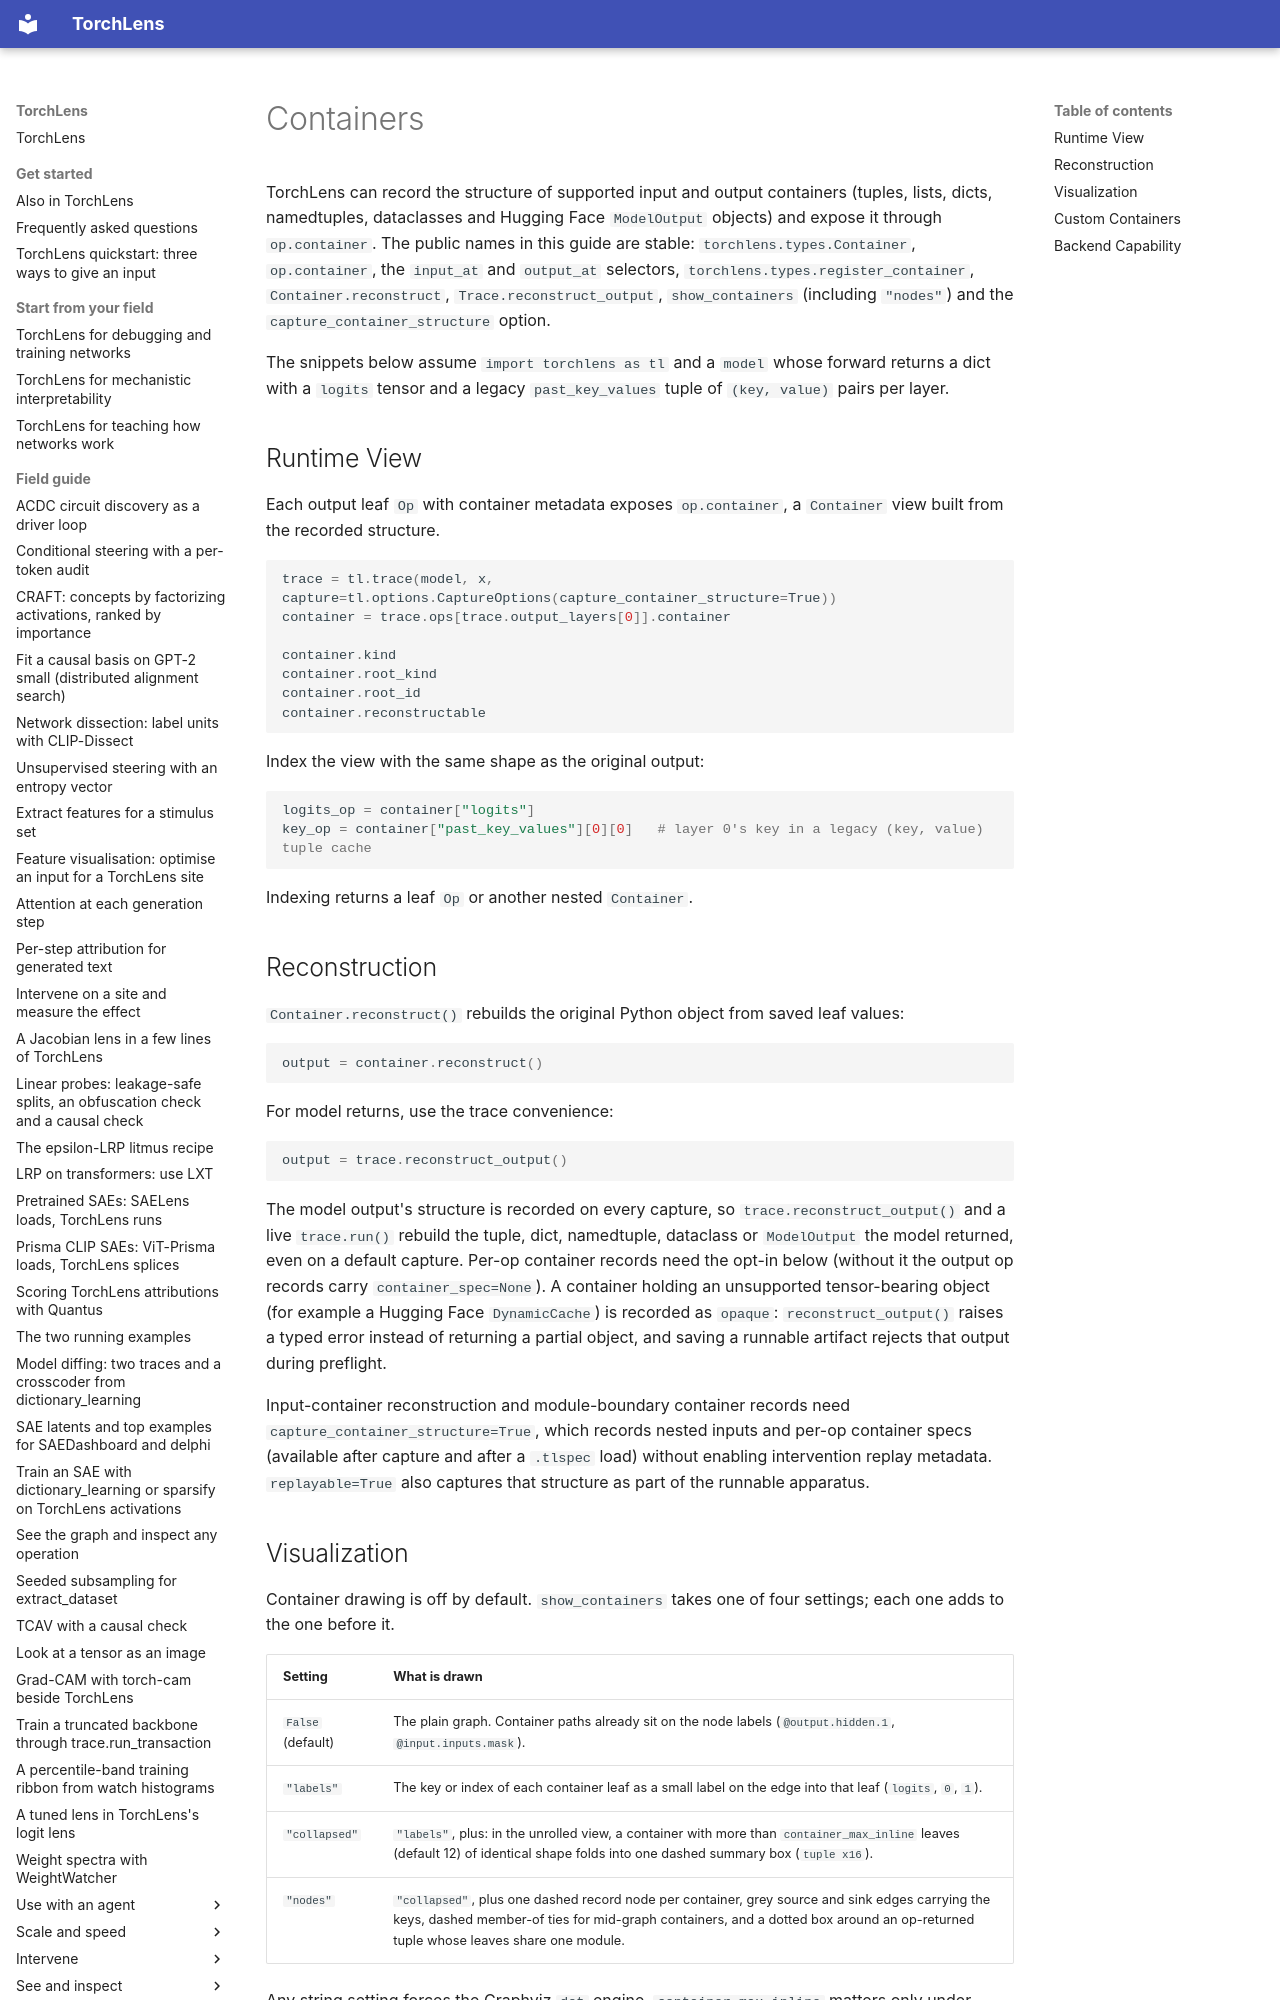

repository: johnmarktaylor91/torchlens · page: containers/index.html · generator: mkdocs

# Containers

TorchLens can record the structure of supported input and output containers (tuples, lists, dicts, namedtuples, dataclasses and Hugging Face `ModelOutput` objects) and expose it through `op.container`. The public names in this guide are stable: `torchlens.types.Container`, `op.container`, the `input_at` and `output_at` selectors, `torchlens.types.register_container`, `Container.reconstruct`, `Trace.reconstruct_output`, `show_containers` (including `"nodes"`) and the `capture_container_structure` option.

The snippets below assume `import torchlens as tl` and a `model` whose forward returns a dict with a `logits` tensor and a legacy `past_key_values` tuple of `(key, value)` pairs per layer.

## Runtime View

Each output leaf `Op` with container metadata exposes `op.container`, a `Container` view built from the recorded structure.

```python
trace = tl.trace(model, x, capture=tl.options.CaptureOptions(capture_container_structure=True))
container = trace.ops[trace.output_layers[0]].container

container.kind
container.root_kind
container.root_id
container.reconstructable
```

Index the view with the same shape as the original output:

```python
logits_op = container["logits"]
key_op = container["past_key_values"][0][0]   # layer 0's key in a legacy (key, value) tuple cache
```

Indexing returns a leaf `Op` or another nested `Container`.
